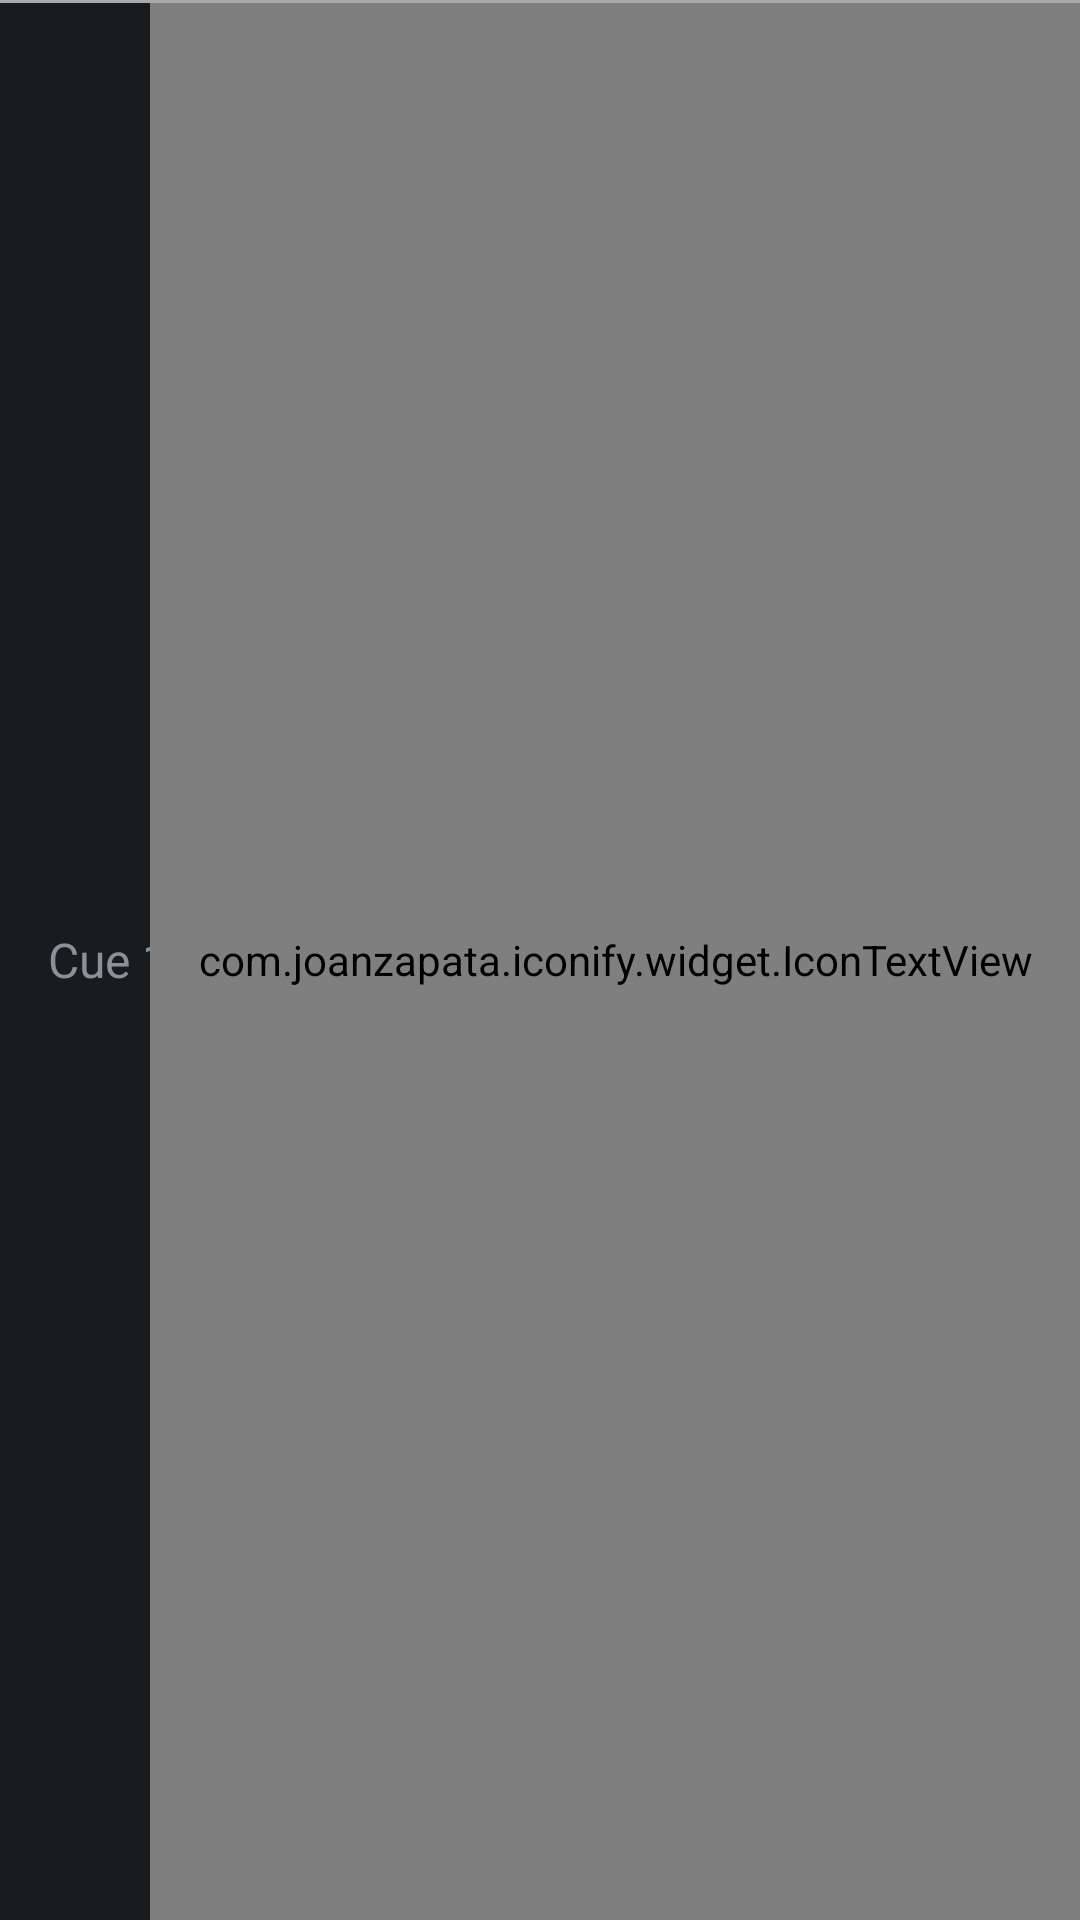

Here is an Android app screen rendered from its layout file. Give the layout XML and the strings, colors and styles it references.
<!-- AndroidManifest.xml: application theme AppTheme -->
<!-- res/layout/edit_chase_row_view.xml -->
<?xml version="1.0" encoding="utf-8"?>
<RelativeLayout
    xmlns:android="http://schemas.android.com/apk/res/android"
    android:layout_width="match_parent"
    android:layout_height="56dp"
    >

    <TextView
        android:id="@+id/title_text_view"
        android:layout_width="match_parent"
        android:layout_height="match_parent"
        android:background="@drawable/selected_edit_chase_cue"
        android:gravity="center_vertical"
        android:paddingLeft="@dimen/textview_padding_side"
        android:paddingTop="@dimen/textview_padding_top"
        android:paddingRight="@dimen/textview_padding_side"
        android:paddingBottom="@dimen/textview_padding_top"
        android:text="Cue 123"
        android:textSize="@dimen/textview_font" />

    <com.joanzapata.iconify.widget.IconTextView
        android:id="@+id/edit_chase_drag"
        android:layout_width="wrap_content"
        android:layout_height="match_parent"
        android:gravity="right|center"
        android:paddingBottom="@dimen/textview_padding_top"
        android:paddingLeft="@dimen/textview_padding_side"
        android:paddingRight="@dimen/textview_padding_side"
        android:paddingTop="@dimen/textview_padding_top"
        android:text="{fa-bars}"
        android:textSize="@dimen/textview_trashcan"
        android:layout_alignParentRight="true"
        />

    
    <View
        android:layout_width="match_parent"
        android:layout_height="1dp"
        android:layout_gravity="bottom"
        android:background="@android:color/darker_gray"
        />

</RelativeLayout>
<!-- resources referenced by this layout -->
<resources>
  <dimen name="textview_font">16sp</dimen>
  <dimen name="textview_padding_side">16dp</dimen>
  <dimen name="textview_padding_top">8dp</dimen>
  <dimen name="textview_trashcan">24sp</dimen>
  <!-- drawable selected_edit_chase_cue (drawable) -->
  <?xml version="1.0" encoding="utf-8"?>
  <selector xmlns:android="http://schemas.android.com/apk/res/android">
      
      <item android:state_pressed="false" android:state_selected="true">
          <color android:color="#777"/>
      </item>
      
      
  </selector>
  <style name="AppTheme" parent="android:Theme.DeviceDefault">
          
      </style>
</resources>
